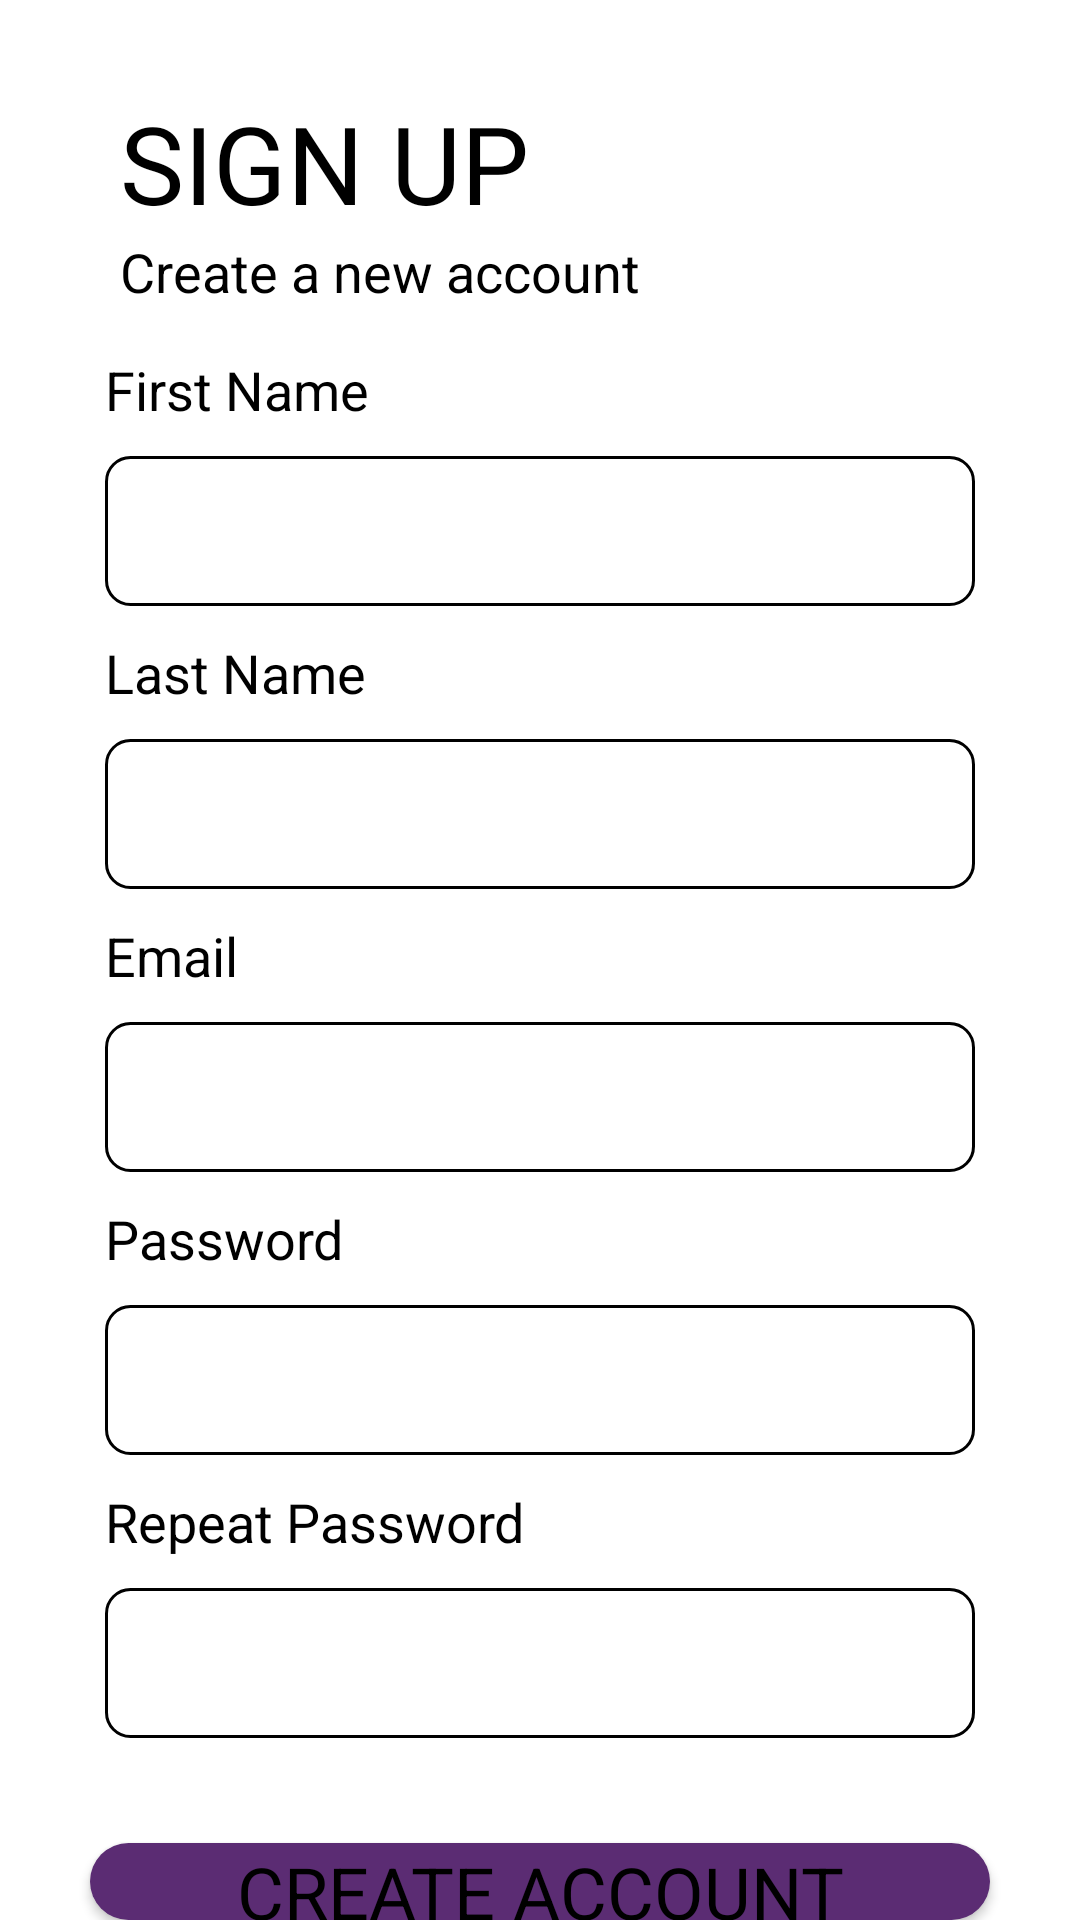

Reconstruct the res/layout file that produces this screen, plus the resources it refers to.
<!-- AndroidManifest.xml: application theme Theme.PVSAdvisor -->
<!-- res/layout/activity_signup.xml -->
<?xml version="1.0" encoding="utf-8"?>
<RelativeLayout xmlns:android="http://schemas.android.com/apk/res/android"
    xmlns:tools="http://schemas.android.com/tools"
    android:layout_width="match_parent"
    android:layout_height="match_parent"
    android:orientation="vertical">

    <androidx.appcompat.widget.AppCompatTextView
        android:id="@+id/textView"
        android:layout_width="wrap_content"
        android:layout_height="wrap_content"
        android:layout_marginStart="40dp"
        android:layout_marginTop="30dp"
        android:text="@string/sign_up"
        android:textAppearance="@style/log_in" />

    <androidx.appcompat.widget.AppCompatTextView
        android:id="@+id/textView1"
        android:layout_width="wrap_content"
        android:layout_height="wrap_content"
        android:layout_below="@+id/textView"
        android:layout_marginStart="40dp"
        android:layout_marginBottom="15dp"
        android:text="@string/create_a_new_account"
        android:textAppearance="@style/please_log_" />

    <androidx.appcompat.widget.AppCompatTextView
        android:id="@+id/textView_firstname"
        android:layout_width="wrap_content"
        android:layout_height="wrap_content"
        android:layout_below="@+id/textView1"
        android:layout_alignStart="@+id/editTextTextFirstName"
        android:layout_marginBottom="10dp"
        android:text="@string/first_name"
        android:textAppearance="@style/please_log_" />

    <androidx.appcompat.widget.AppCompatEditText
        android:id="@+id/editTextTextFirstName"
        android:layout_width="290dp"
        android:layout_height="50dp"
        android:layout_below="@+id/textView_firstname"
        android:layout_centerHorizontal="true"
        android:background="@drawable/edittextbackground"
        android:ems="10"
        android:inputType="textEmailAddress"
        tools:ignore="SpeakableTextPresentCheck"
        android:autofillHints="" />


    <androidx.appcompat.widget.AppCompatTextView
        android:id="@+id/textView_lastname"
        android:layout_width="wrap_content"
        android:layout_height="wrap_content"
        android:layout_below="@+id/editTextTextFirstName"
        android:layout_alignStart="@+id/editTextTextLastName"
        android:layout_marginTop="10dp"
        android:layout_marginBottom="10dp"
        android:text="@string/last_name"
        android:textAppearance="@style/please_log_" />

    <androidx.appcompat.widget.AppCompatEditText
        android:id="@+id/editTextTextLastName"
        android:layout_width="290dp"
        android:layout_height="50dp"
        android:layout_below="@+id/textView_lastname"
        android:layout_centerHorizontal="true"
        android:background="@drawable/edittextbackground"
        android:ems="10"
        android:inputType="text"
        tools:ignore="SpeakableTextPresentCheck"
        android:autofillHints="" />

    <androidx.appcompat.widget.AppCompatTextView
        android:id="@+id/textView_email"
        android:layout_width="wrap_content"
        android:layout_height="wrap_content"
        android:layout_below="@+id/editTextTextLastName"
        android:layout_alignStart="@id/editTextTextEmailAddress"
        android:layout_marginTop="10dp"
        android:layout_marginBottom="10dp"
        android:text="@string/email"
        android:textAppearance="@style/please_log_" />

    <androidx.appcompat.widget.AppCompatEditText
        android:id="@+id/editTextTextEmailAddress"
        android:layout_width="290dp"
        android:layout_height="50dp"
        android:layout_below="@+id/textView_email"
        android:layout_centerHorizontal="true"
        android:autofillHints=""
        android:background="@drawable/edittextbackground"
        android:ems="10"
        android:inputType="textEmailAddress"
        tools:ignore="SpeakableTextPresentCheck" />

    <androidx.appcompat.widget.AppCompatTextView
        android:id="@+id/textView_password"
        android:layout_width="wrap_content"
        android:layout_height="wrap_content"
        android:layout_below="@+id/editTextTextEmailAddress"
        android:layout_alignStart="@id/editTextTextPassword"
        android:layout_marginTop="10dp"
        android:layout_marginBottom="10dp"
        android:text="@string/password"
        android:textAppearance="@style/please_log_" />

    <androidx.appcompat.widget.AppCompatEditText
        android:id="@+id/editTextTextPassword"
        android:layout_width="290dp"
        android:layout_height="50dp"
        android:layout_below="@+id/textView_password"
        android:layout_centerHorizontal="true"
        android:autofillHints=""
        android:background="@drawable/edittextbackground"
        android:ems="10"
        android:inputType="textPassword"
        tools:ignore="SpeakableTextPresentCheck" />

    <androidx.appcompat.widget.AppCompatTextView
        android:id="@+id/textView_repeatpassword"
        android:layout_width="wrap_content"
        android:layout_height="wrap_content"
        android:layout_below="@+id/editTextTextPassword"
        android:layout_alignStart="@+id/editTextTextRepeatPassword"
        android:layout_marginTop="10dp"
        android:layout_marginBottom="10dp"
        android:text="@string/repeat_password"
        android:textAppearance="@style/please_log_" />

    <androidx.appcompat.widget.AppCompatEditText
        android:id="@+id/editTextTextRepeatPassword"
        android:layout_width="290dp"
        android:layout_height="50dp"
        android:layout_below="@+id/textView_repeatpassword"
        android:layout_centerHorizontal="true"
        android:background="@drawable/edittextbackground"
        android:ems="10"
        android:inputType="textPassword"
        tools:ignore="SpeakableTextPresentCheck"
        android:importantForAutofill="no" />

    <androidx.appcompat.widget.AppCompatButton
        android:id="@+id/b_create"
        android:layout_width="300dp"
        android:layout_height="67dp"
        android:layout_below="@+id/editTextTextRepeatPassword"
        android:layout_centerHorizontal="true"
        android:layout_marginTop="35dp"
        android:background="@drawable/login_buttons"
        android:text="@string/create_account"
        android:textAppearance="@style/please_log_"
        android:textSize="24sp" />




</RelativeLayout>
<!-- resources referenced by this layout -->
<resources>
  <!-- drawable edittextbackground (drawable) -->
  <?xml version="1.0" encoding="utf-8"?>
  <shape xmlns:android="http://schemas.android.com/apk/res/android">
      <stroke
          android:width="1dp"
          android:color="@color/black"
          />
      <corners
          android:radius="8dp"/>
  </shape>
  <!-- drawable login_buttons (drawable) -->
  <?xml version="1.0" encoding="utf-8"?>
  <shape xmlns:android="http://schemas.android.com/apk/res/android">
      <corners
          android:radius="50dp"
          />
  
      <solid
          android:color="@color/PVS_Purple">
  
      </solid>
  </shape>
  <string name="create_a_new_account">Create a new account</string>
  <string name="create_account">CREATE ACCOUNT</string>
  <string name="email">Email</string>
  <string name="first_name">First Name</string>
  <string name="last_name">Last Name</string>
  <string name="password">Password</string>
  <string name="repeat_password">Repeat Password</string>
  <string name="sign_up">SIGN UP</string>
  <style name="log_in">
          <item name="android:textSize">36sp</item>
          <item name="android:textColor">#000000</item>
      </style>
  <style name="please_log_">
          <item name="android:textSize">18sp</item>
          <item name="android:textColor">#000000</item>
      </style>
  <style name="Theme.PVSAdvisor" parent="Theme.MaterialComponents.DayNight.NoActionBar">
          
          <item name="colorPrimary">@color/PVS_Purple</item>
          <item name="colorPrimaryVariant">@color/PVS_Dark_Purple</item>
          <item name="colorOnPrimary">@color/white</item>
          
          <item name="colorSecondary">@color/teal_200</item>
          <item name="colorSecondaryVariant">@color/teal_700</item>
          <item name="colorOnSecondary">@color/black</item>
          
          <item name="android:statusBarColor" tools:targetApi="l">?attr/colorPrimaryVariant</item>
          
      </style>
  <color name="black">#FF000000</color>
  <color name="PVS_Purple">#5B2C73</color>
  <color name="PVS_Dark_Purple">#351644</color>
  <color name="white">#FFFFFFFF</color>
  <color name="teal_200">#FF03DAC5</color>
  <color name="teal_700">#FF018786</color>
</resources>
